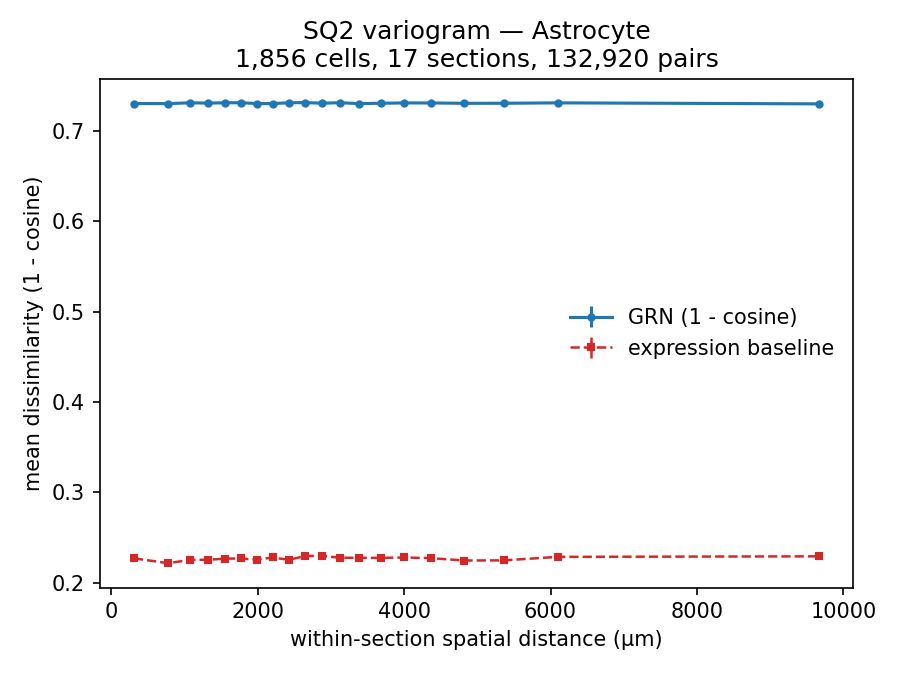

The data file committed next to this chart (first rows):
dist_center, grn_mean_dissim, grn_sem, grn_n_pairs, expr_mean_dissim, expr_sem, expr_n_pairs
310.7, 0.7304, 0.0003954, 6639, 0.227, 0.001412, 6639
783.2, 0.7304, 0.0003916, 6653, 0.2215, 0.001371, 6653
1075, 0.7312, 0.0003846, 6646, 0.2253, 0.001391, 6646
1323, 0.7309, 0.0003932, 6646, 0.2253, 0.001348, 6646
1553, 0.7313, 0.0003877, 6646, 0.2266, 0.001386, 6646
1773, 0.7313, 0.0003896, 6646, 0.2268, 0.001366, 6646
1989, 0.7304, 0.0004028, 6646, 0.2255, 0.001369, 6646
2205, 0.7304, 0.0003991, 6646, 0.2279, 0.001377, 6646
2425, 0.7313, 0.000396, 6639, 0.2253, 0.001338, 6639
2648, 0.7315, 0.0003904, 6653, 0.2295, 0.001364, 6653
2879, 0.7308, 0.0003943, 6646, 0.2298, 0.001369, 6646
3121, 0.7314, 0.0003943, 6646, 0.2276, 0.001335, 6646
3383, 0.7304, 0.0003867, 6646, 0.2275, 0.001376, 6646
3678, 0.7307, 0.0004122, 6646, 0.2274, 0.001362, 6646
4003, 0.7311, 0.0003964, 6645, 0.2279, 0.001348, 6645
4371, 0.7311, 0.0003746, 6647, 0.2272, 0.001331, 6647
4813, 0.7307, 0.0004079, 6645, 0.2245, 0.001334, 6645
5363, 0.7307, 0.0003904, 6644, 0.2247, 0.001332, 6644
6102, 0.7312, 0.0003869, 6649, 0.2286, 0.00135, 6649
9666, 0.7301, 0.0004341, 6645, 0.2292, 0.001392, 6645
